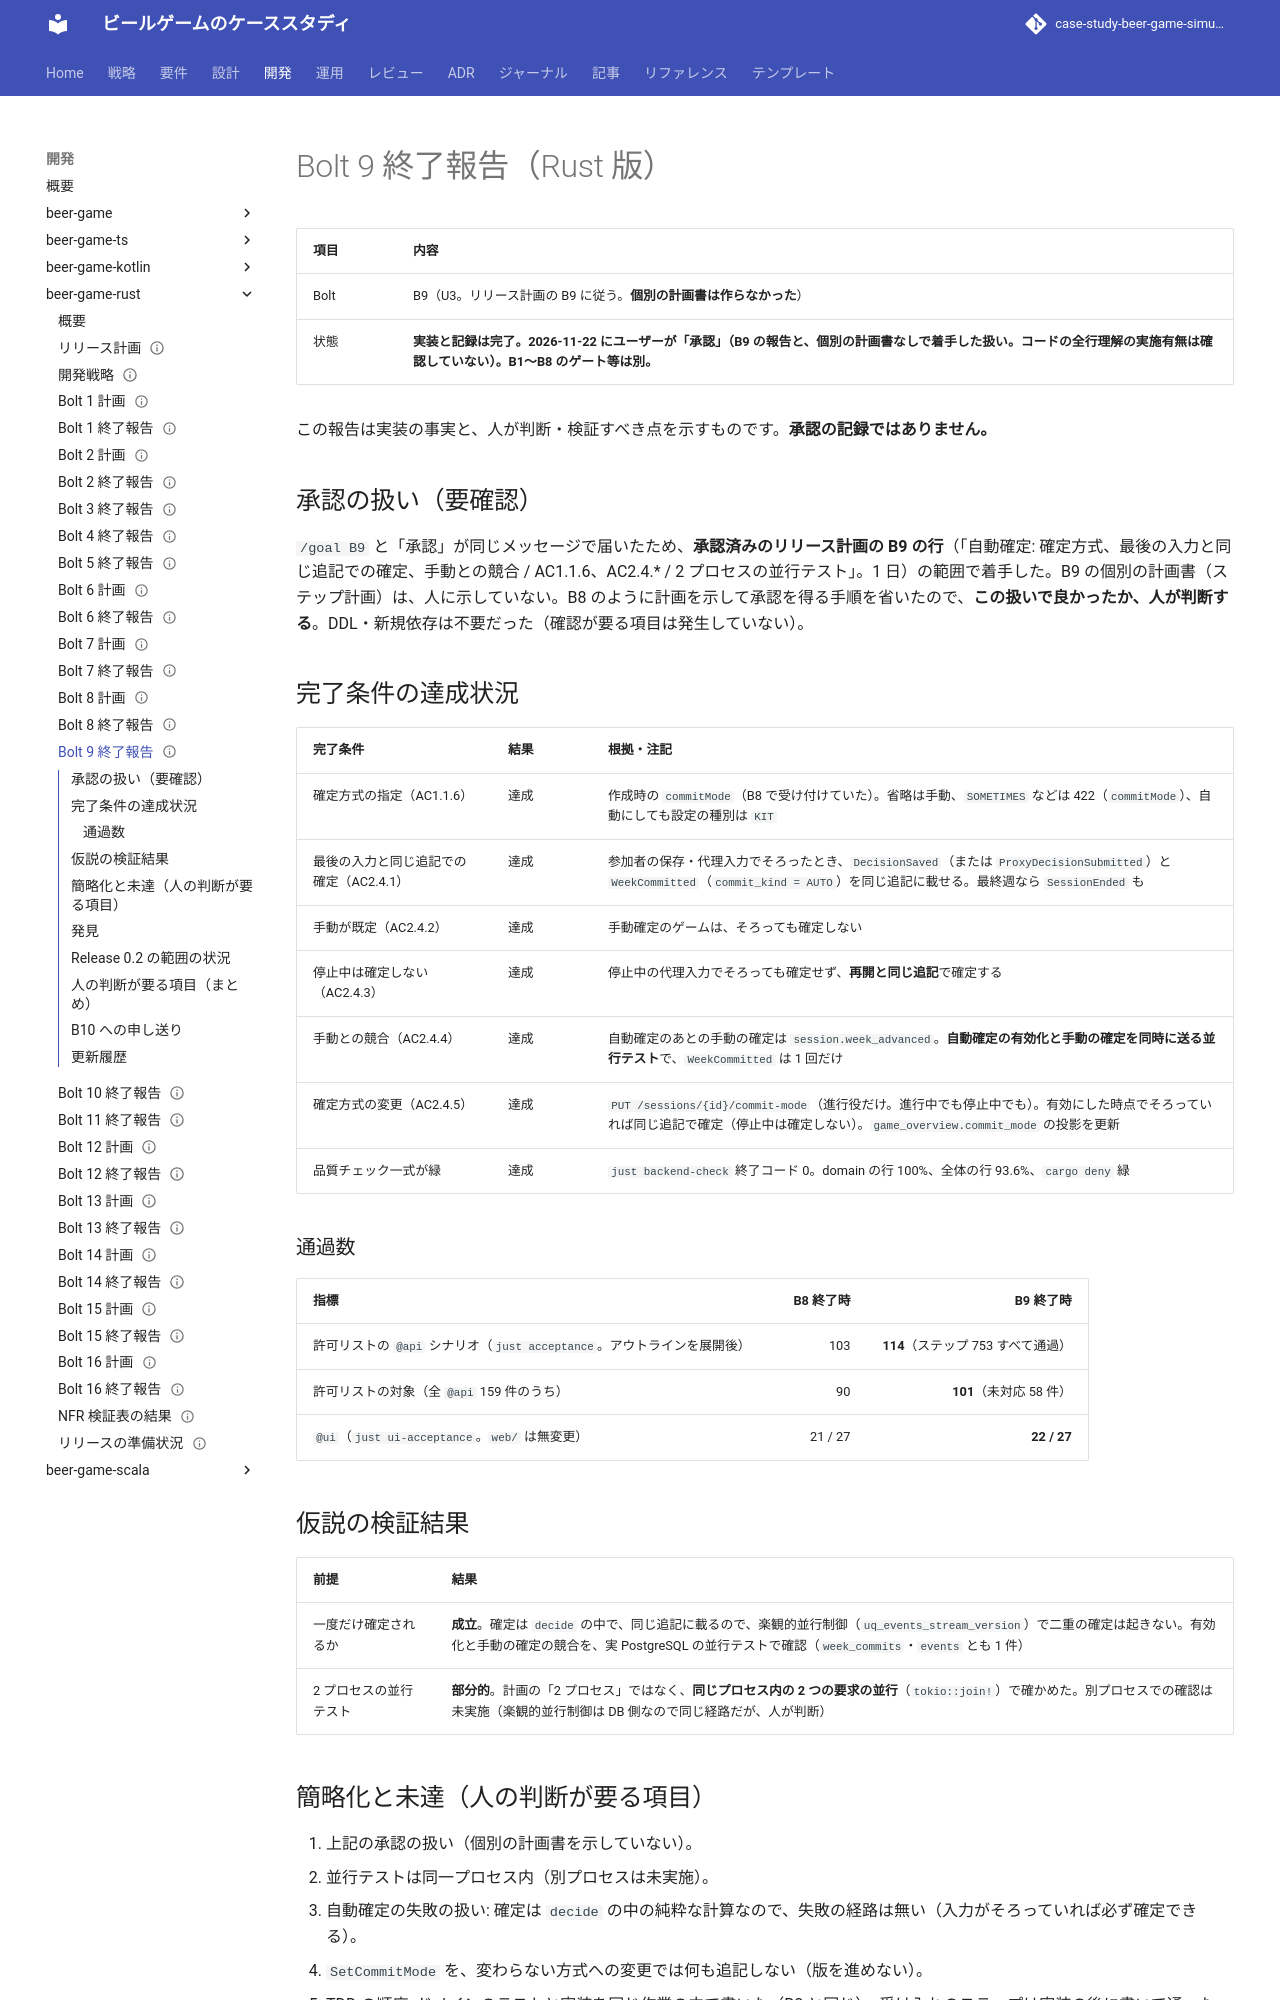

repository: k2works/case-study-beer-game-simulation · page: develop/development/beer-game-rust/bolt_9_report/index.html · generator: mkdocs

---
type: Reference
title: "Bolt 9 終了報告 - 自動確定（Rust 版。Release 0.2 の範囲）"
description: "beer-game-rust の Bolt 9 の結果。自動確定（最後の入力・再開・有効化と同じ追記での確定）、確定方式の変更 API、手動との競合の並行テスト。許可リストと @ui の通過数、承認の扱い、簡略化、Release 0.2 の範囲の状況、B10 への申し送り。"
tags: [report, plan]
status: draft
generated: { by: claude-code/claude-sonnet-5-5, at: 2026-11-22T00:00:00Z }
---

# Bolt 9 終了報告（Rust 版）

| 項目 | 内容 |
| :--- | :--- |
| Bolt | B9（U3。リリース計画の B9 に従う。**個別の計画書は作らなかった**） |
| 状態 | **実装と記録は完了。2026-11-22 にユーザーが「承認」（B9 の報告と、個別の計画書なしで着手した扱い。コードの全行理解の実施有無は確認していない）。B1〜B8 のゲート等は別。** |

この報告は実装の事実と、人が判断・検証すべき点を示すものです。**承認の記録ではありません。**

## 承認の扱い（要確認）

`/goal B9` と「承認」が同じメッセージで届いたため、**承認済みのリリース計画の B9 の行**（「自動確定: 確定方式、最後の入力と同じ追記での確定、手動との競合 / AC1.1.6、AC2.4.* / 2 プロセスの並行テスト」。1 日）の範囲で着手した。B9 の個別の計画書（ステップ計画）は、人に示していない。B8 のように計画を示して承認を得る手順を省いたので、**この扱いで良かったか、人が判断する**。DDL・新規依存は不要だった（確認が要る項目は発生していない）。

## 完了条件の達成状況

| 完了条件 | 結果 | 根拠・注記 |
| :--- | :--- | :--- |
| 確定方式の指定（AC1.1.6） | 達成 | 作成時の `commitMode`（B8 で受け付けていた）。省略は手動、`SOMETIMES` などは 422（`commitMode`）、自動にしても設定の種別は `KIT` |
| 最後の入力と同じ追記での確定（AC2.4.1） | 達成 | 参加者の保存・代理入力でそろったとき、`DecisionSaved`（または `ProxyDecisionSubmitted`）と `WeekCommitted`（`commit_kind = AUTO`）を同じ追記に載せる。最終週なら `SessionEnded` も |
| 手動が既定（AC2.4.2） | 達成 | 手動確定のゲームは、そろっても確定しない |
| 停止中は確定しない（AC2.4.3） | 達成 | 停止中の代理入力でそろっても確定せず、**再開と同じ追記**で確定する |
| 手動との競合（AC2.4.4） | 達成 | 自動確定のあとの手動の確定は `session.week_advanced`。**自動確定の有効化と手動の確定を同時に送る並行テスト**で、`WeekCommitted` は 1 回だけ |
| 確定方式の変更（AC2.4.5） | 達成 | `PUT /sessions/{id}/commit-mode`（進行役だけ。進行中でも停止中でも）。有効にした時点でそろっていれば同じ追記で確定（停止中は確定しない）。`game_overview.commit_mode` の投影を更新 |
| 品質チェック一式が緑 | 達成 | `just backend-check` 終了コード 0。domain の行 100%、全体の行 93.6%、`cargo deny` 緑 |

### 通過数

| 指標 | B8 終了時 | B9 終了時 |
| :--- | ---: | ---: |
| 許可リストの `@api` シナリオ（`just acceptance`。アウトラインを展開後） | 103 | **114**（ステップ 753 すべて通過） |
| 許可リストの対象（全 `@api` 159 件のうち） | 90 | **101**（未対応 58 件） |
| `@ui`（`just ui-acceptance`。`web/` は無変更） | 21 / 27 | **22 / 27** |
